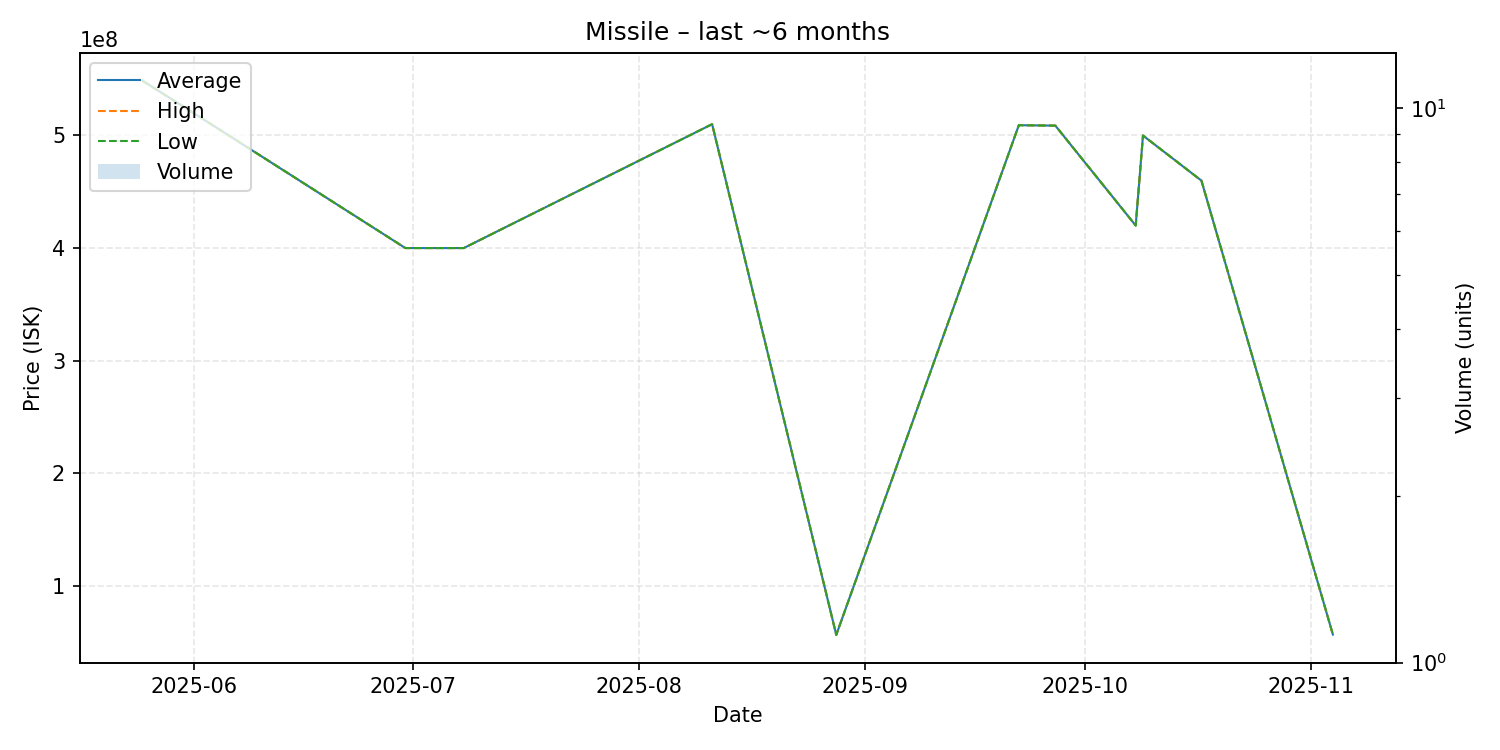

Source data for this figure (header and first rows):
date, average, highest, lowest, order_count, volume
2025-05-25, 548600000, 548600000, 548600000, 1, 1
2025-06-01, 519900000, 519900000, 519900000, 1, 1
2025-06-30, 400000000, 400000000, 400000000, 1, 1
2025-07-08, 400000000, 400000000, 400000000, 1, 1
2025-08-11, 510000000, 510000000, 510000000, 1, 1
2025-08-28, 56520000, 56520000, 56520000, 1, 1
2025-09-22, 509100000, 509100000, 509100000, 1, 1
2025-09-27, 508700000, 508700000, 508700000, 1, 1
2025-10-08, 420000000, 420000000, 420000000, 1, 1
2025-10-09, 499900000, 499900000, 499900000, 1, 1
2025-10-17, 459900000, 459900000, 459900000, 1, 1
2025-11-04, 56800000, 56800000, 56800000, 1, 1
